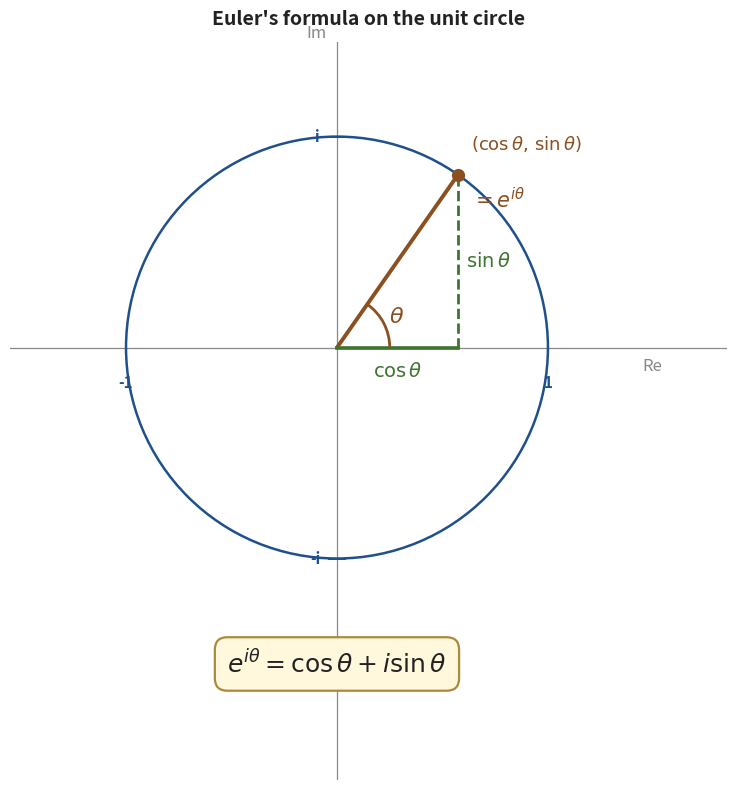

Source code (Python):
"""Generate efm_fig1_unit_circle.png — Euler's formula on the unit circle.

A unit circle on the complex plane. A point on the circle at angle theta has
coordinates (cos theta, sin theta), labeled as both the Cartesian point AND
as the complex number e^(i*theta). The radius is drawn; perpendicular dashed
lines show cos(theta) and sin(theta) projections.
"""
import matplotlib.pyplot as plt
import matplotlib.patches as mpatches
import numpy as np

BLUE_EDGE = '#1f4f8c'
GREEN_EDGE = '#3d7530'
ORANGE_EDGE = '#8c4f1f'
TEXT = '#222222'
MUTE = '#888888'

T = np.radians(55.0)
P = np.array([np.cos(T), np.sin(T)])

fig, ax = plt.subplots(figsize=(9, 8))

# Axes.
ax.axhline(0, color=MUTE, linewidth=0.9, zorder=1)
ax.axvline(0, color=MUTE, linewidth=0.9, zorder=1)
ax.text(1.45, -0.05, "Re", fontsize=12, color=MUTE, ha='left', va='top')
ax.text(-0.05, 1.45, "Im", fontsize=12, color=MUTE, ha='right', va='bottom')

# Unit circle.
circ = mpatches.Circle((0, 0), 1.0, fill=False,
                       edgecolor=BLUE_EDGE, linewidth=1.8, zorder=2)
ax.add_patch(circ)

# Tick labels for 1, -1, i, -i.
for x, lbl in [(1, "1"), (-1, "-1")]:
    ax.plot([x, x], [-0.04, 0.04], color=BLUE_EDGE, linewidth=1.4, zorder=2)
    ax.text(x, -0.13, lbl, fontsize=11, color=BLUE_EDGE,
            ha='center', va='top', fontweight='bold')
for y, lbl in [(1, "i"), (-1, "-i")]:
    ax.plot([-0.04, 0.04], [y, y], color=BLUE_EDGE, linewidth=1.4, zorder=2)
    ax.text(-0.08, y, lbl, fontsize=11, color=BLUE_EDGE,
            ha='right', va='center', fontweight='bold')

# Radius to the point.
ax.plot([0, P[0]], [0, P[1]], color=ORANGE_EDGE, linewidth=2.8,
        solid_capstyle='round', zorder=3)
ax.scatter(P[0], P[1], s=72, color=ORANGE_EDGE, zorder=5)

# Cos and sin projections (dashed).
ax.plot([0, P[0]], [0, 0], color=GREEN_EDGE, linewidth=2.6, zorder=3)
ax.plot([P[0], P[0]], [0, P[1]], color=GREEN_EDGE, linewidth=2.0,
        linestyle='--', zorder=3)

# Angle theta arc.
arc = mpatches.Arc((0, 0), 0.5, 0.5, angle=0,
                   theta1=0, theta2=np.degrees(T),
                   color=ORANGE_EDGE, linewidth=2.0, zorder=4)
ax.add_patch(arc)
ax.text(0.32 * np.cos(T / 2), 0.32 * np.sin(T / 2), r"$\theta$",
        fontsize=16, color=ORANGE_EDGE, ha='center', va='center',
        fontweight='bold', zorder=5)

# Side labels.
ax.text(P[0] / 2.0, -0.07, r"$\cos\theta$", fontsize=14, color=GREEN_EDGE,
        ha='center', va='top', fontweight='bold')
ax.text(P[0] + 0.04, P[1] / 2.0, r"$\sin\theta$", fontsize=14, color=GREEN_EDGE,
        ha='left', va='center', fontweight='bold')

# Label the point with TWO names: the Cartesian coordinates and e^(i*theta).
ax.text(P[0] + 0.06, P[1] + 0.10,
        r"$(\cos\theta,\,\sin\theta)$",
        fontsize=13, color=ORANGE_EDGE,
        ha='left', va='bottom', fontweight='bold')
ax.text(P[0] + 0.06, P[1] - 0.06,
        r"$= e^{i\theta}$",
        fontsize=15, color=ORANGE_EDGE,
        ha='left', va='top', fontweight='bold')

# Below-diagram boxed identity.
ax.text(0.0, -1.50,
        r"$e^{i\theta} = \cos\theta + i\sin\theta$",
        fontsize=18, color=TEXT, ha='center', va='center', fontweight='bold',
        bbox=dict(boxstyle='round,pad=0.5',
                  facecolor='#fff8dc',
                  edgecolor='#aa8b3a', linewidth=1.6))

ax.set_title("Euler's formula on the unit circle",
             fontsize=14, pad=12, color=TEXT, fontweight='bold')

ax.set_xlim(-1.55, 1.85)
ax.set_ylim(-2.05, 1.45)
ax.set_aspect('equal')
ax.axis('off')

plt.tight_layout()
plt.savefig('efm_fig1_unit_circle.png', dpi=220,
            bbox_inches='tight', facecolor='white')
plt.close()
print("Saved efm_fig1_unit_circle.png")
